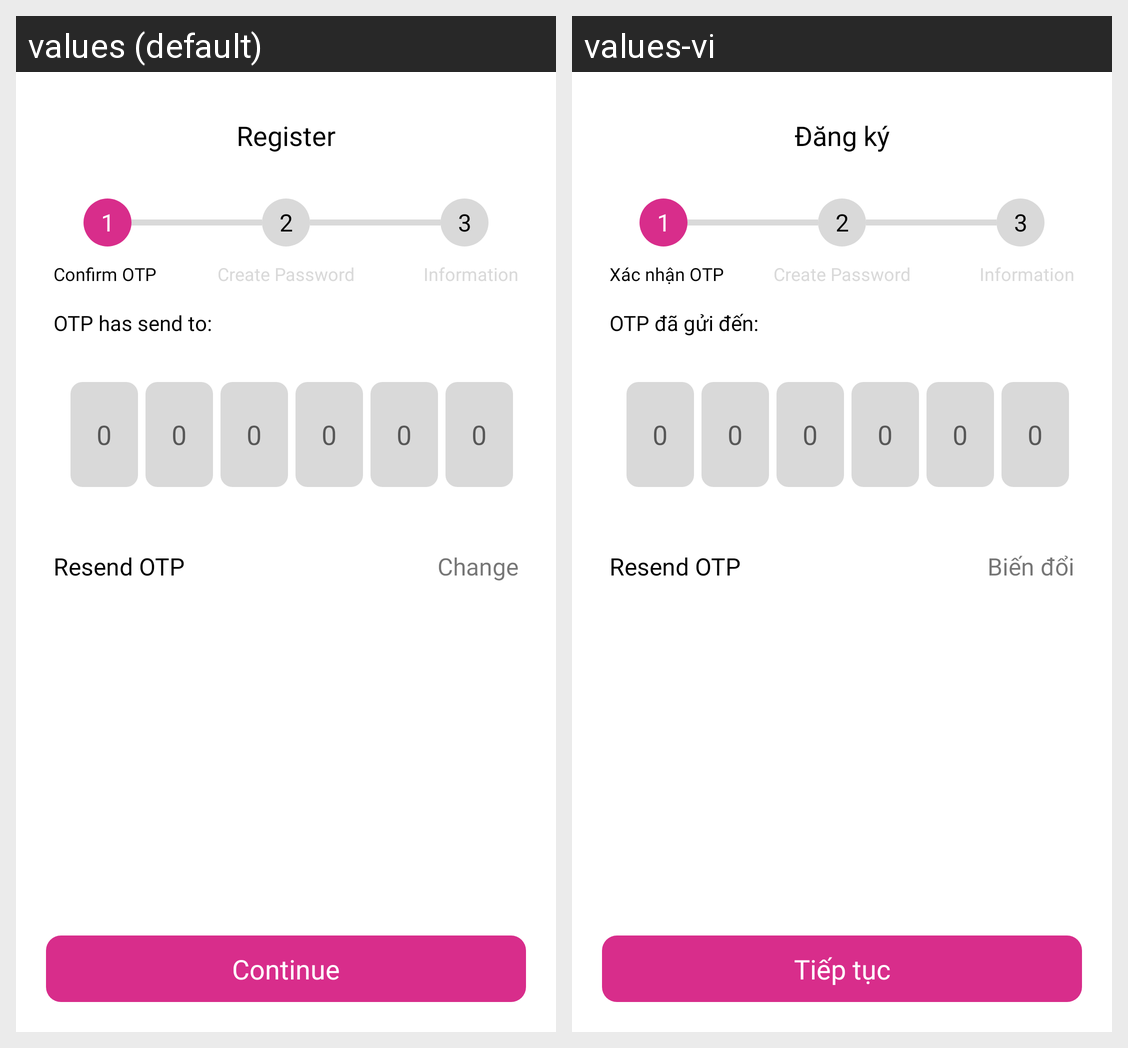

Here is an Android app screen in its default locale and in the app's own translations. Write out the translated-string differences for the strings that appear on this screen.
Android screen res/layout/activity_register.xml rendered under 2 locales, left to right: values (default), values-vi. Device: Nexus 5 (rendered at 1080×1920; each locale shown at half size, 540×960, under a caption strip naming it); theme Theme.Momo.
Strings drawn on this screen, with the default value and each locale's value (text and hints the layout hard-codes, and strings that could not be matched under every locale, appear in the picture but are not listed):

register
  values: Register
  values-vi: Đăng ký

confirm_otp_
  values: Confirm OTP
  values-vi: Xác nhận OTP

otp_h_send_to
  values: OTP has send to:
  values-vi: OTP đã gửi đến:

resend_otp_
  values: Resend OTP
  values-vi: Resend OTP

change_number
  values: Change
  values-vi: Biến đổi

continue_
  values: Continue
  values-vi: Tiếp tục
